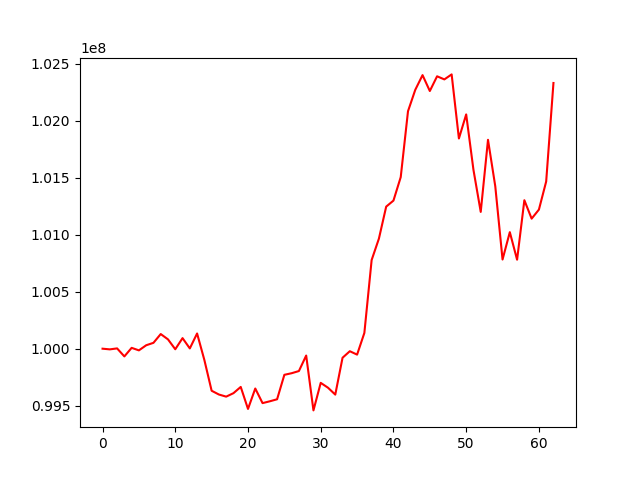

The data file committed next to this chart (first rows):
, 0
0, 100000000
1, 99994059
2, 100002545
3, 99932219
4, 100007335
5, 99985281
6, 100030094
7, 100051410
8, 100128361
9, 100081661
10, 99995106
11, 100092642
12, 100002297
13, 100133443
14, 99900925
15, 99631215
16, 99598034
17, 99579505
18, 99609929
19, 99664671
20, 99471723
21, 99650759
22, 99522703
23, 99538709
24, 99556419
25, 99770881
26, 99784914
27, 99803993
28, 99939906
29, 99458825
30, 99700348
31, 99657716
32, 99597217
33, 99920507
34, 99977838
35, 99947913
36, 100138272
37, 100777420
38, 100965246
39, 101245763
40, 101298706
41, 101504493
42, 102082398
43, 102270274
44, 102399149
45, 102259709
46, 102388824
47, 102361498
48, 102405412
49, 101843347
50, 102054549
51, 101568475
52, 101199603
53, 101831783
54, 101424518
55, 100781858
56, 101021956
57, 100780312
58, 101302127
59, 101140377
... 3 more rows
